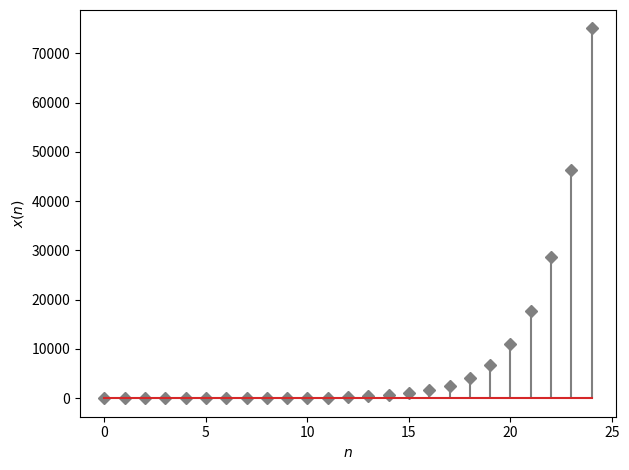

Source code (Python): (Note: this script raises an exception after producing the figure.)
from matplotlib import pyplot as plt

x = [1, 1]
for i in range(23): x.append(x[-1] + x[-2])
plt.stem(range(len(x)), x,linefmt ='grey', markerfmt ='D')
plt.xlabel('$n$')
plt.ylabel('$x(n)$')
plt.tight_layout()
plt.savefig('../figs/2_1.png')
